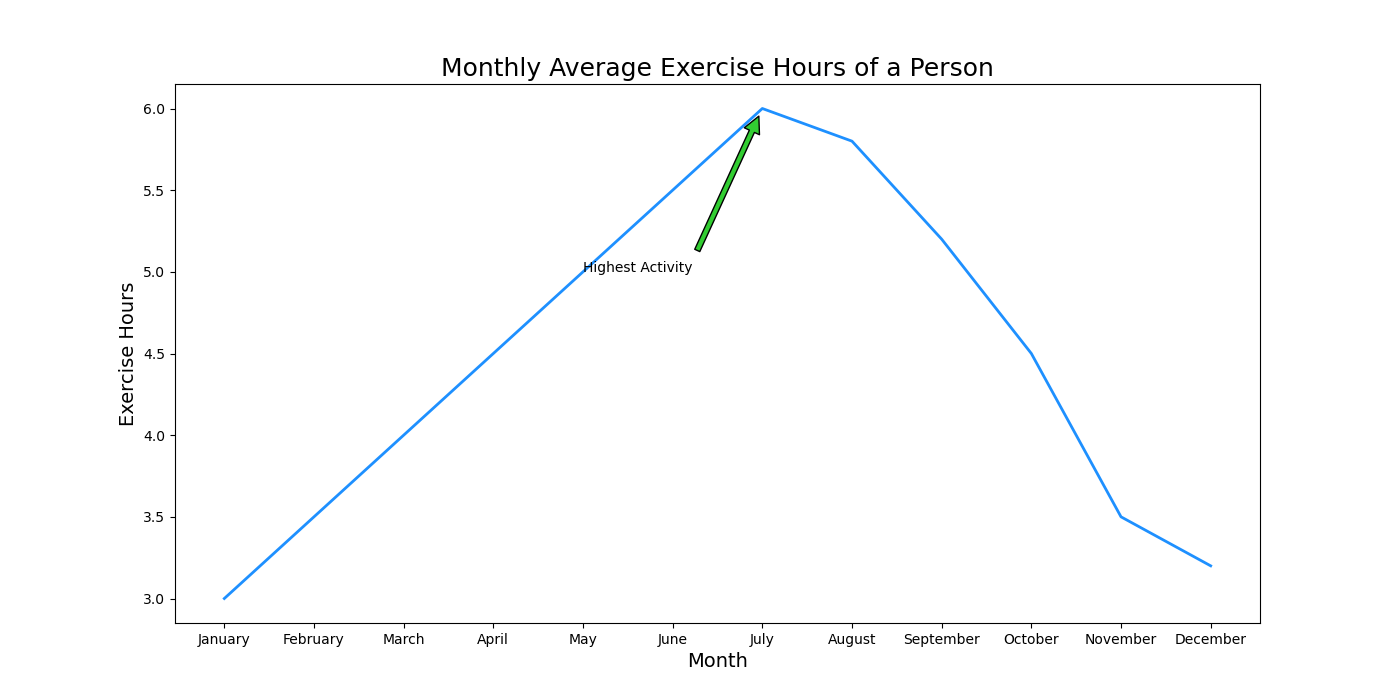

Source data for this figure (header and first rows):
Month, Exercise Hours
January, 3.0
February, 3.5
March, 4.0
April, 4.5
May, 5.0
June, 5.5
July, 6.0
August, 5.8
September, 5.2
October, 4.5
November, 3.5
December, 3.2
